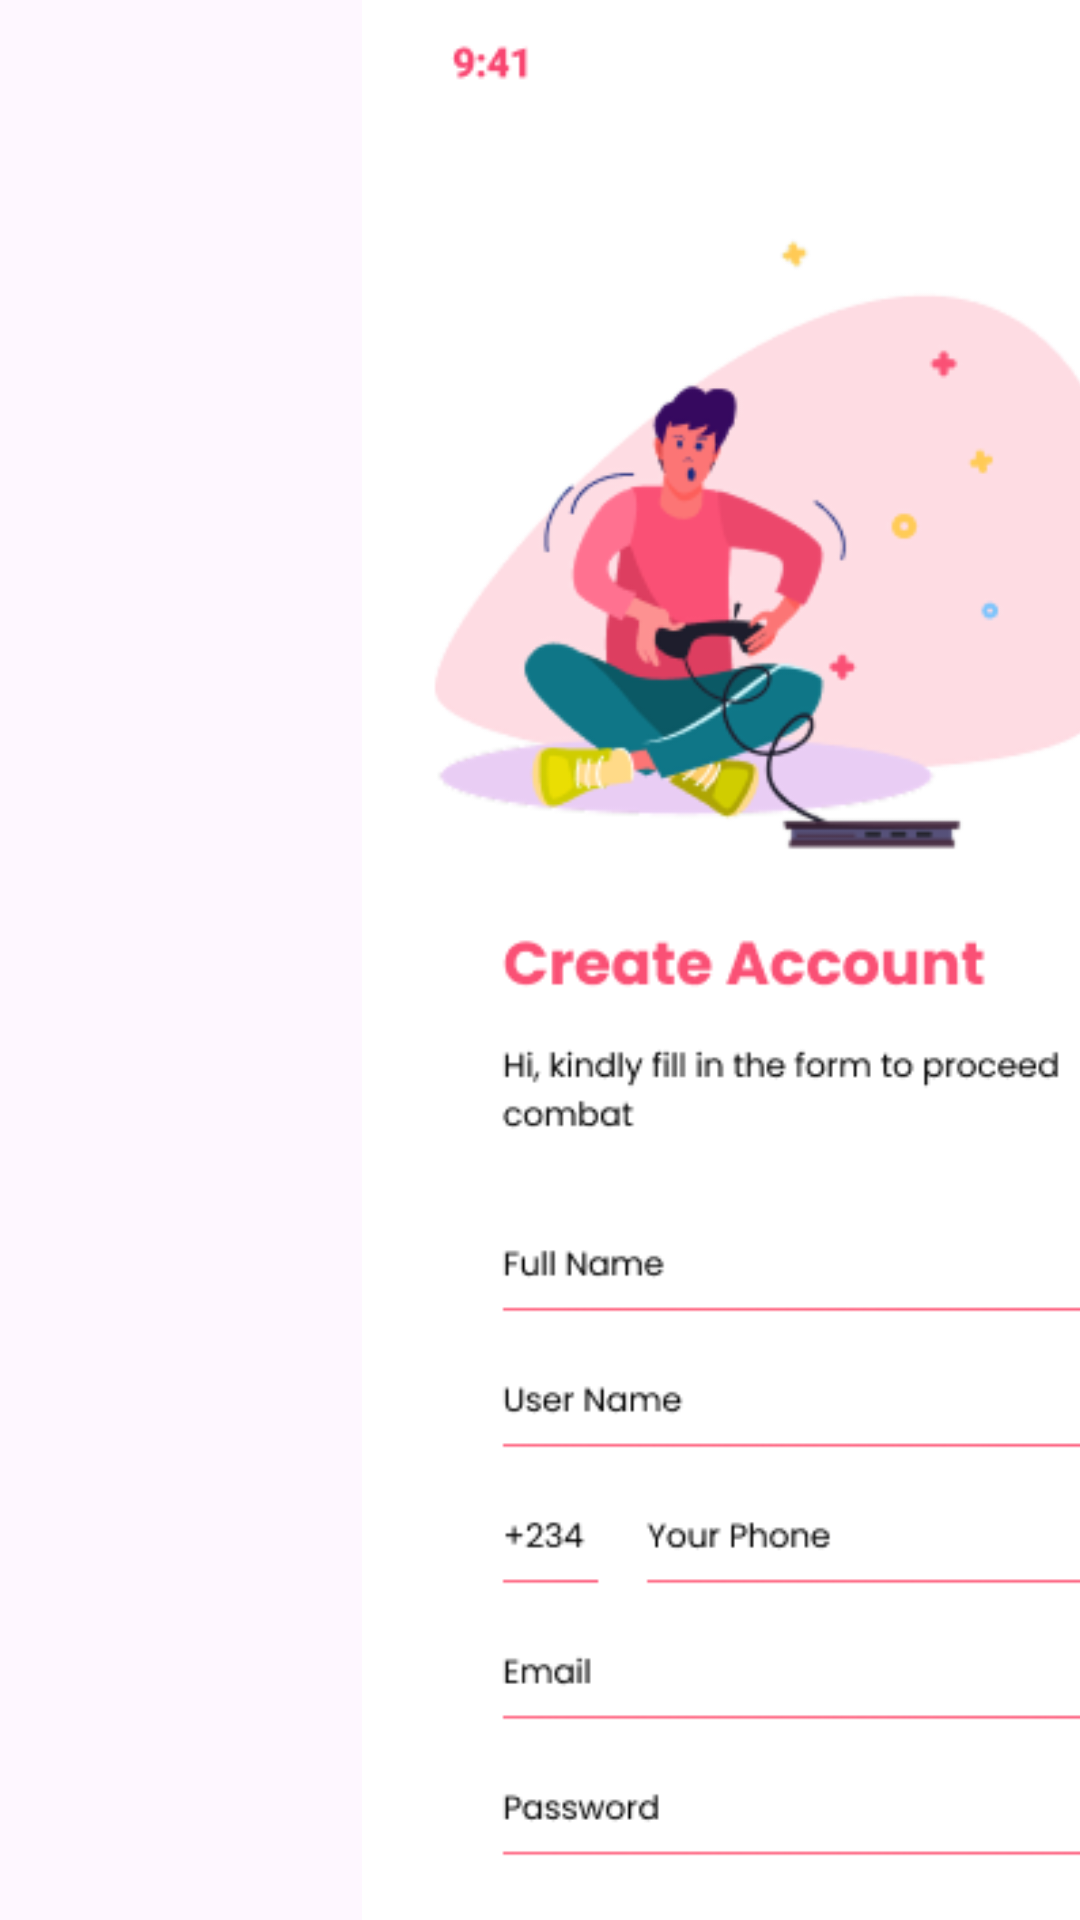

Android layout source for this screen:
<!-- AndroidManifest.xml: application theme Theme.RusskinKS23241PR30 -->
<!-- res/layout/activity_main5.xml -->
<?xml version="1.0" encoding="utf-8"?>
<androidx.constraintlayout.widget.ConstraintLayout xmlns:android="http://schemas.android.com/apk/res/android"
    xmlns:app="http://schemas.android.com/apk/res-auto"
    xmlns:tools="http://schemas.android.com/tools"
    android:id="@+id/main"
    android:layout_width="match_parent"
    android:layout_height="match_parent"
    tools:context=".MainActivity5">

    <ImageView
        android:id="@+id/imageView5"
        android:layout_width="581dp"
        android:layout_height="920dp"
        app:srcCompat="@drawable/create_account"
        tools:layout_editor_absoluteX="-68dp"
        tools:layout_editor_absoluteY="-98dp" />

    <Button
        android:id="@+id/button4"
        android:layout_width="191dp"
        android:layout_height="106dp"
        android:background="#00FFFFFF"
        android:drawableTint="#00FFFFFF"
        android:foregroundTint="#FFFFFF"
        android:rotationX="-2"
        app:rippleColor="#00FFFFFF"
        app:strokeColor="#00FFFFFF"
        tools:layout_editor_absoluteX="127dp"
        tools:layout_editor_absoluteY="586dp" />
</androidx.constraintlayout.widget.ConstraintLayout>
<!-- resources referenced by this layout -->
<resources>
  <!-- drawable create_account: png bitmap (drawable, 56541 bytes) -->
  <style name="Theme.RusskinKS23241PR30" parent="Base.Theme.RusskinKS23241PR30" />
  <style name="Base.Theme.RusskinKS23241PR30" parent="Theme.Material3.DayNight.NoActionBar">
          
          
      </style>
</resources>
